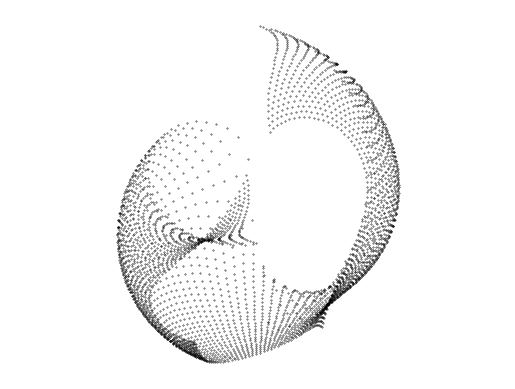

Recreate this plot in Python.
import numpy as np
import matplotlib.pyplot as plt

class variations():
    """Moves all input points according to specified methods to creat
    various effects.

    init takes input points as two arrays of x and y values, along with the color
    you want to plot the points with.

    You can call the class with a dictionary decribing which methods and how
    much you want them to change the impot points. The coeff in the dictionary
    must sum to one. Returns new points and stores them in the class.

    You can also call each method seperately, this is the same as calling the
    class with a dictionary containing one method with a coeff of one.

    The class also contains a plot function which plots the points stored
    internally in the class with colors specified in init and cmap specified as
    when you call the plot function"""

    def __init__(self, xvals, yvals,colors="black"):
        self.x = xvals
        self.y = yvals
        self.colors = colors
        self.collection = {"linear":self.linear, "handkerchief":self.handkerchief, "swirl":self.swirl, "disc":self.disc, "fisheye":self.fisheye, "exponential":self.exponential}


    def __call__(self, coeff):
        u = np.zeros(self.x.shape)
        v = np.zeros(self.y.shape)
        for key in coeff:
            u_temp, v_temp = self.collection[key]()
            u = u+coeff[key]*u_temp
            v = v+coeff[key]*v_temp

        self.u = u
        self.v = v
        return u, v

    def linear(self):
        u = self.x
        v = self.y
        self.u = u
        self.v = v
        return u,v

    def handkerchief(self):
        r = np.sqrt(self.x**2+self.y**2)
        theta = np.arctan2(self.y,self.x)
        u = r*(np.sin(theta+r))
        v = r*np.cos(theta-r)
        self.u = u
        self.v = v
        return u,v

    def swirl(self):
        r2 = self.x**2+self.y**2
        u = self.x*np.sin(r2)-self.y*np.cos(r2)
        v = self.x*np.cos(r2)+self.y*np.sin(r2)
        self.u = u
        self.v = v
        return u,v

    def disc(self):
        r = np.sqrt(self.x**2+self.y**2)
        theta = np.arctan2(self.y,self.x)
        u = theta*np.sin(np.pi*r)/np.pi
        v = theta*np.cos(np.pi*r)/np.pi
        self.u = u
        self.v = v
        return u,v

    def fisheye(self):
        r = np.sqrt(self.x**2+self.y**2)
        u = 2*self.y/(r+1)
        v = 2*self.x/(r+1)
        self.u = u
        self.v = v
        return u,v

    def exponential(self):
        u = np.exp(self.x-1)*np.cos(np.pi*y)
        v = np.exp(self.x-1)*np.sin(np.pi*y)
        self.u = u
        self.v = v
        return u,v

    def plot(self,cmap):
        plt.scatter(self.u, -self.v, c=self.colors, cmap=cmap, s=0.1)
        plt.axis("equal")
        plt.axis("off")



x = np.linspace(-1,1,60)
y = np.linspace(-1,1,60)
xr , yr = np.meshgrid(x,y)
xf = xr.flatten()
yf = yr.flatten()
var = variations(xf,yf)
coeff = {"disc":0.5,"fisheye":0.5}
var(coeff)
var.plot("greys")
plt.show()
